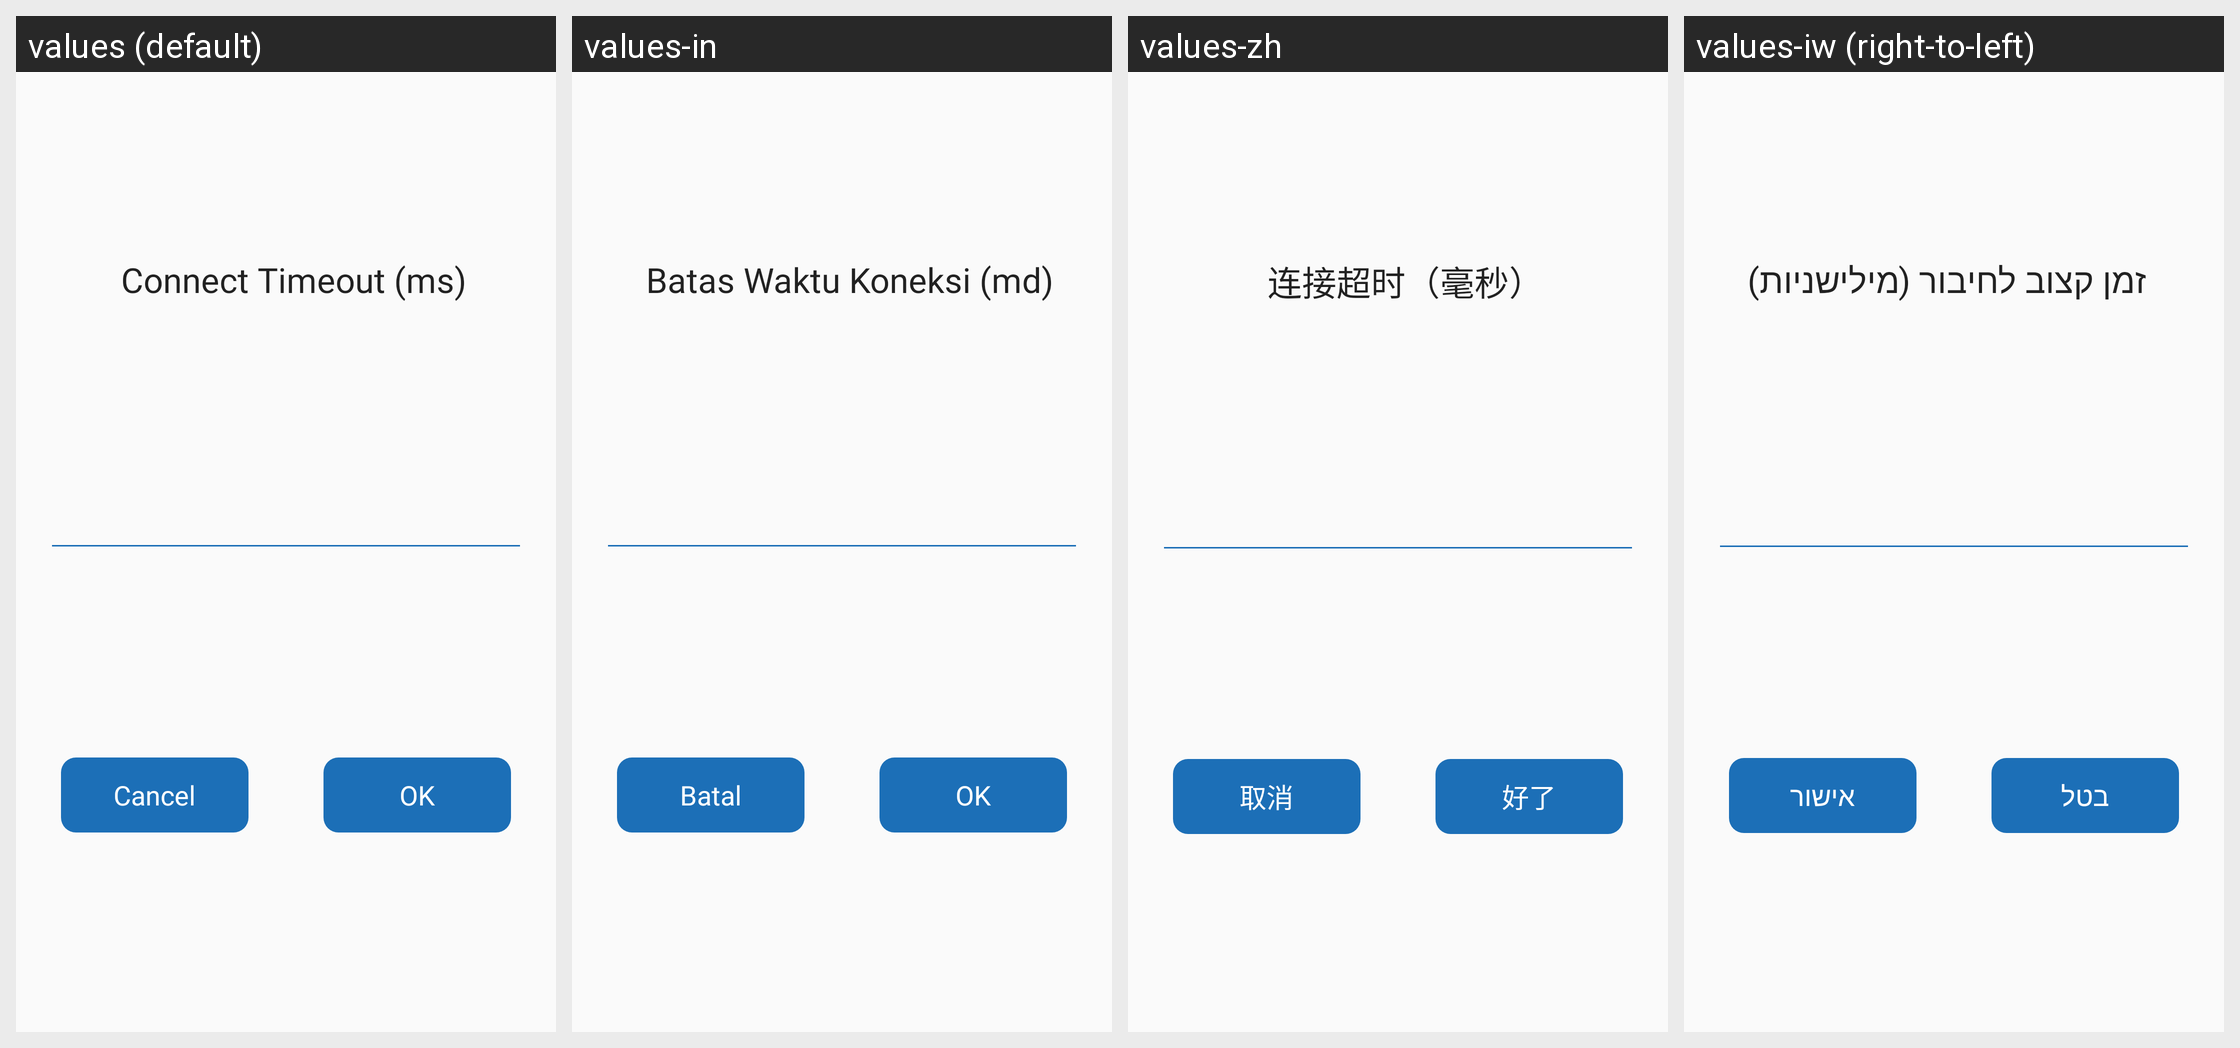

Locale-by-locale string values for the Android screen shown in this grid:
Android screen res/layout/dialog_change_connect_timeout.xml rendered under 4 locales, left to right: values (default), values-in, values-zh, values-iw (right-to-left). Device: Nexus 5 (rendered at 1080×1920; each locale shown at half size, 540×960, under a caption strip naming it); theme AppTheme.SkyBlue.
Other locales in the repository, not shown: values-ar, values-ca, values-cn, values-de, values-en, values-es, values-fa, values-fr, values-he, values-ja, values-nb-rNO, values-oc, values-pl, values-pt, values-pt-rBR, values-ru, values-ta, values-tr, values-uk, values-zh-rTW.
Strings drawn on this screen, with the default value and each locale's value (text and hints the layout hard-codes, and strings that could not be matched under every locale, appear in the picture but are not listed):

settings_connect_timeout
  values: Connect Timeout (ms)
  values-in: Batas Waktu Koneksi (md)
  values-zh: 连接超时（毫秒）
  values-iw: זמן קצוב לחיבור (מילישניות)

button_cancel
  values: Cancel
  values-in: Batal
  values-zh: 取消
  values-iw: בטל

button_ok
  values: OK
  values-in: OK
  values-zh: 好了
  values-iw: אישור
